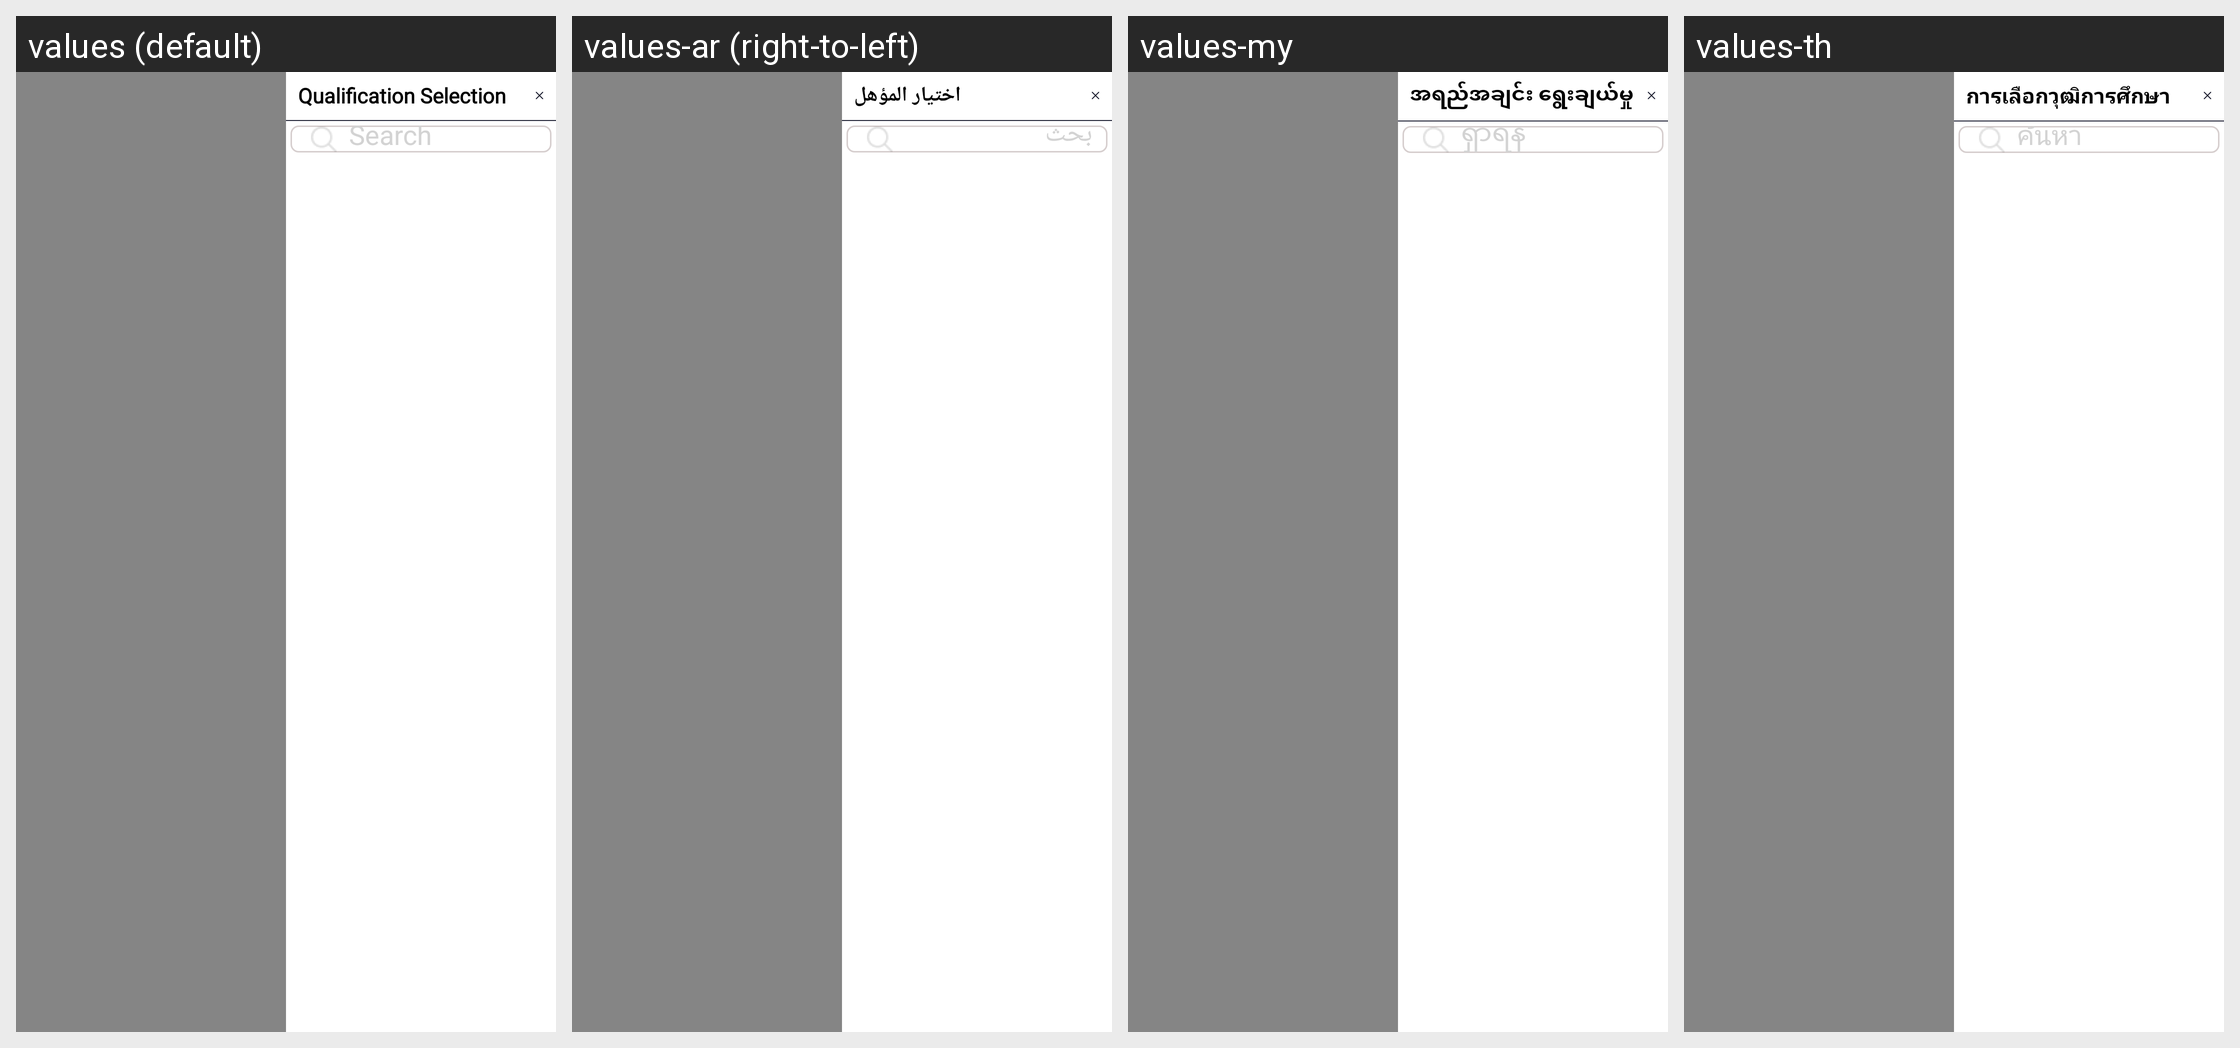

Strings drawn on this Android screen and how each of the app's shown locales translates them:
Android screen res/layout/fragment_chemistquaification.xml rendered under 4 locales, left to right: values (default), values-ar (right-to-left), values-my, values-th. Device: Nexus 5 (rendered at 1080×1920; each locale shown at half size, 540×960, under a caption strip naming it); theme Theme.SANCLM.
Other locales in the repository, not shown: values-es, values-fr, values-pt, values-ru, values-vi, values-zh.
Strings drawn on this screen, with the default value and each locale's value (text and hints the layout hard-codes, and strings that could not be matched under every locale, appear in the picture but are not listed):

qualification_selction
  values: Qualification Selection
  values-ar: اختيار المؤهل
  values-my: အရည်အချင်း ရွေးချယ်မှု
  values-th: การเลือกวุฒิการศึกษา

search
  values: Search
  values-ar: بحث
  values-my: ရှာရန်
  values-th: ค้นหา
